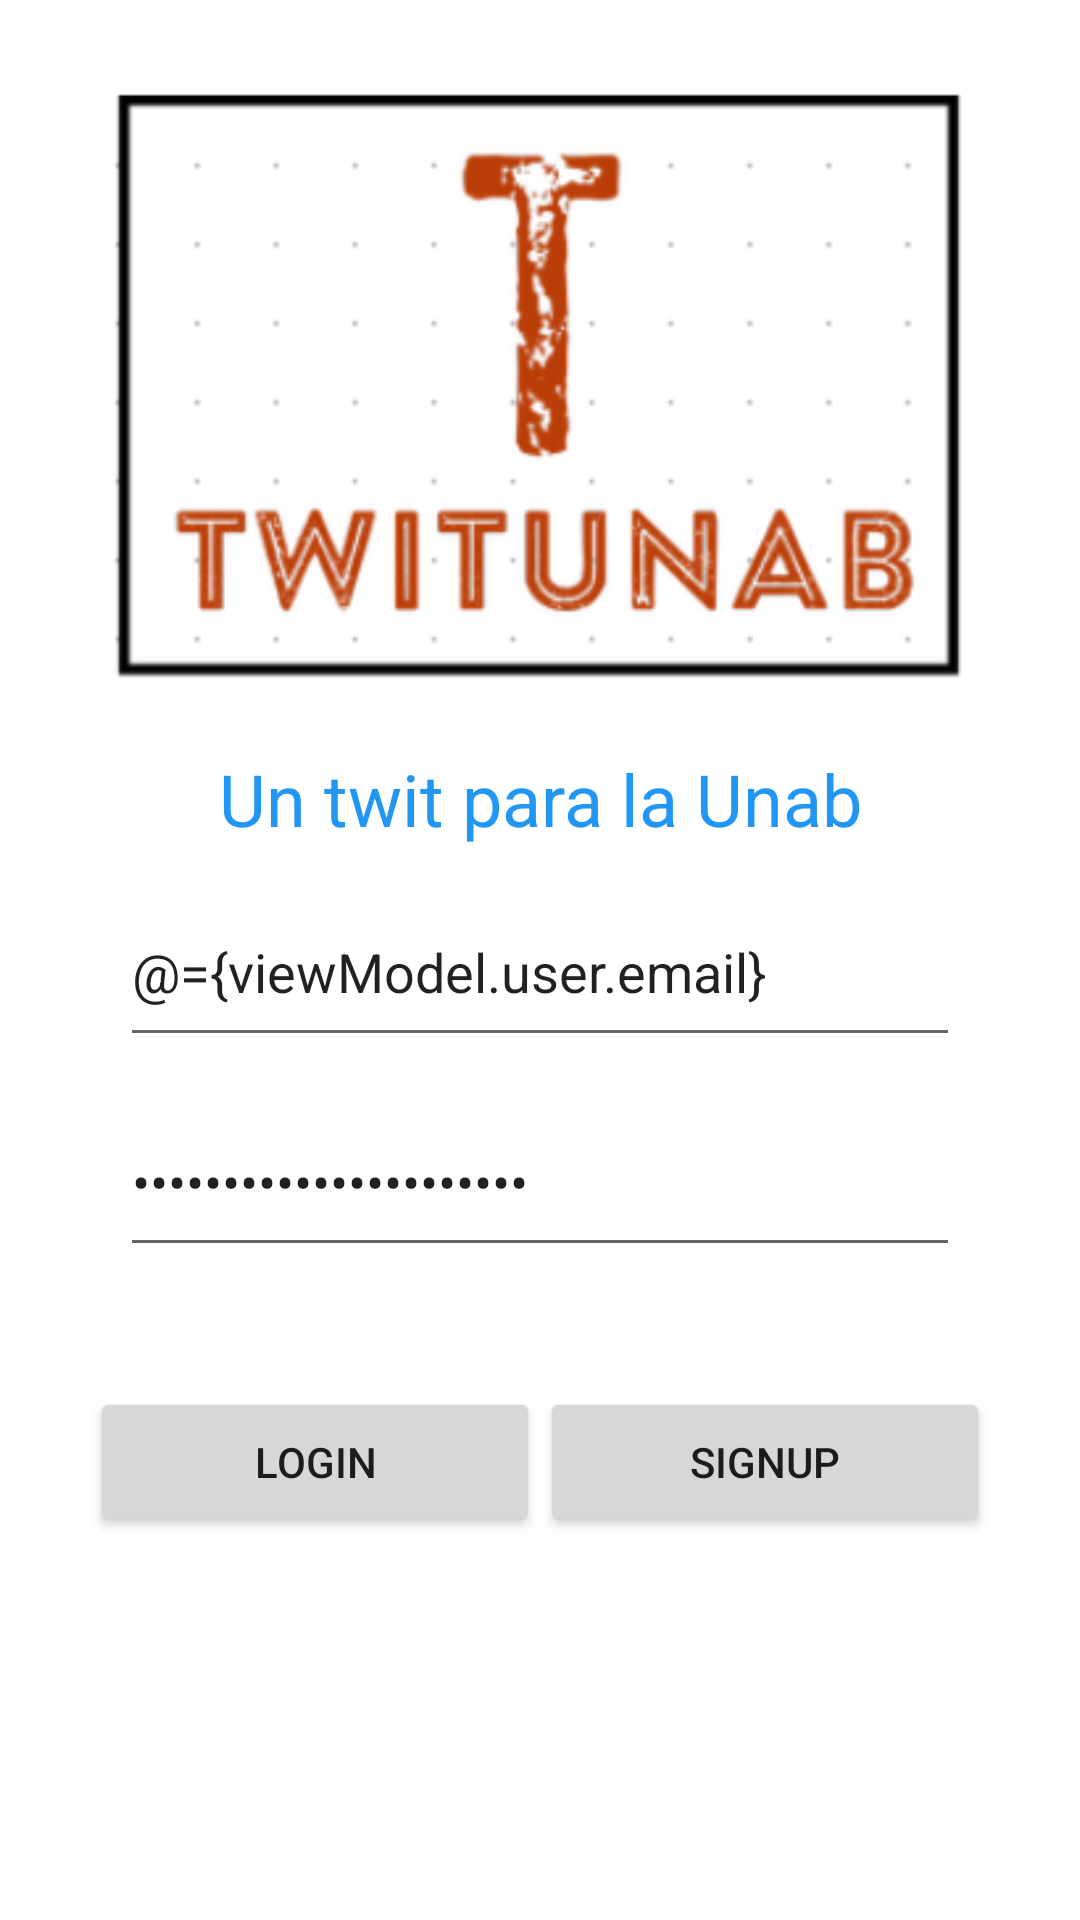

Layout XML and referenced resources for this Android screen:
<!-- AndroidManifest.xml: application theme Theme.TwitUnab -->
<!-- res/layout/activity_login.xml -->
<?xml version="1.0" encoding="utf-8"?>
<layout xmlns:android="http://schemas.android.com/apk/res/android"
    xmlns:app="http://schemas.android.com/apk/res-auto"
    xmlns:tools="http://schemas.android.com/tools">

    <data>
        <variable
            name="viewModel"
            type="com.sebastianjoya.twitunab.viewmodel.LoginActivityViewModel" />
        <variable
            name="user"
            type="com.sebastianjoya.twitunab.model.entity.User" />
        <variable
            name="dataTitle"
            type="String" />

    </data>

    <androidx.constraintlayout.widget.ConstraintLayout
        android:layout_width="match_parent"
        android:layout_height="match_parent"
        tools:context=".view.MainActivity">

        <ImageView
            android:id="@+id/iv_image_login"
            android:layout_width="match_parent"
            android:layout_height="200dp"
            app:layout_constraintTop_toTopOf="parent"
            app:srcCompat="@drawable/twitunab"
            android:layout_marginTop="30sp"
            />

        <TextView
            android:layout_marginTop="20dp"
            android:id="@+id/tv_title_login"
            android:layout_width="wrap_content"
            android:layout_height="wrap_content"
            android:text="Un twit para la Unab"
            android:textColor="@color/blue_500"
            android:textSize="24dp"
            app:layout_constraintTop_toBottomOf="@+id/iv_image_login"
            app:layout_constraintLeft_toLeftOf="parent"
            app:layout_constraintRight_toRightOf="parent"

            />

        <EditText
            android:id="@+id/et_mail_login"
            android:layout_width="match_parent"
            android:layout_marginTop="10dp"
            android:layout_marginHorizontal="40dp"
            android:inputType="textEmailAddress"
            android:layout_height="60dp"
            android:hint="@string/mail_hint"
            android:text="@={viewModel.user.email}"
            app:layout_constraintTop_toBottomOf="@id/tv_title_login"
            app:layout_constraintLeft_toLeftOf="parent"
            />

        <EditText
            android:id="@+id/et_mail_password"
            android:inputType="textPassword"
            android:layout_width="match_parent"
            android:layout_marginTop="10dp"
            android:layout_marginHorizontal="40dp"
            android:layout_height="60dp"
            android:hint="@string/password_hint"
            android:text="@={viewModel.password}"
            app:layout_constraintTop_toBottomOf="@id/et_mail_login"
            app:layout_constraintLeft_toLeftOf="parent" />

        <Button
            android:id="@+id/bu_login_login"
            android:layout_width="150dp"
            android:layout_height="50dp"
            android:text="LOGIN"
            app:layout_constraintLeft_toLeftOf="parent"
            app:layout_constraintTop_toBottomOf="@+id/et_mail_password"
            android:layout_marginTop="40dp"
            android:layout_marginLeft="30dp" />

        <Button
            android:id="@+id/bu_login_signup"
            android:layout_width="150dp"
            android:layout_height="50dp"
            android:text="SIGNUP"
            app:layout_constraintRight_toRightOf="parent"
            android:layout_marginRight="30dp"
            app:layout_constraintTop_toBottomOf="@+id/et_mail_password"
            android:layout_marginTop="40dp" />


    </androidx.constraintlayout.widget.ConstraintLayout>
</layout>
<!-- resources referenced by this layout -->
<resources>
  <color name="blue_500">#2196F3</color>
  <!-- drawable twitunab: png bitmap (drawable, 26005 bytes) -->
  <style name="Theme.TwitUnab" parent="Theme.MaterialComponents.DayNight.DarkActionBar">
          
          <item name="colorPrimary">@color/orange_500</item>
          <item name="colorPrimaryVariant">@color/orange_700</item>
          <item name="colorOnPrimary">@color/white</item>
          
          <item name="colorSecondary">@color/blue_500</item>
          <item name="colorSecondaryVariant">@color/blue_700</item>
          <item name="colorOnSecondary">@color/black</item>
          
          <item name="android:statusBarColor" tools:targetApi="l">?attr/colorPrimaryVariant</item>
          
      </style>
  <color name="orange_500">#F57C00</color>
  <color name="orange_700">#FF5722</color>
  <color name="white">#FFFFFFFF</color>
  <color name="blue_700">#1976D2</color>
  <color name="black">#FF000000</color>
</resources>
